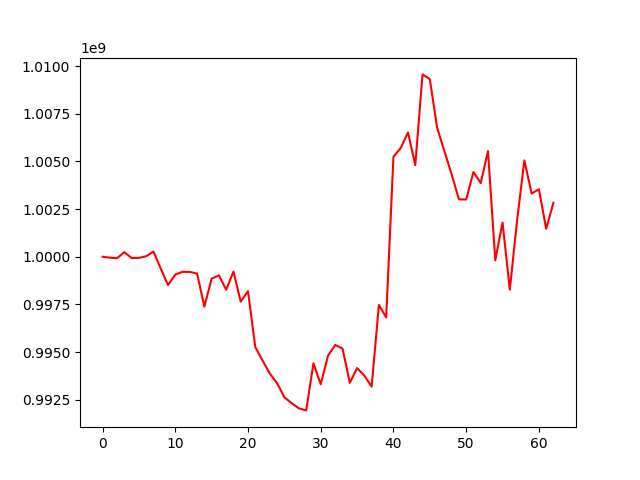

Values plotted in this chart, from the file beside it:
, 0
0, 1000000000
1, 999948948
2, 999922521
3, 1000237856
4, 999929629
5, 999939246
6, 1000023604
7, 1000271564
8, 999377901
9, 998511881
10, 999061578
11, 999207977
12, 999201587
13, 999118014
14, 997380910
15, 998850857
16, 999019280
17, 998265284
18, 999220702
19, 997640014
20, 998197833
21, 995264344
22, 994556195
23, 993869736
24, 993366558
25, 992629033
26, 992318336
27, 992046324
28, 991939643
29, 994409542
30, 993310378
31, 994806889
32, 995374873
33, 995178937
34, 993387020
35, 994159222
36, 993763222
37, 993184052
38, 997474723
39, 996812548
40, 1005244161
41, 1005702265
42, 1006516540
43, 1004800083
44, 1009561419
45, 1009311918
46, 1006771255
47, 1005543348
48, 1004318492
49, 1003010394
50, 1002998227
51, 1004444062
52, 1003861547
53, 1005537953
54, 999812764
55, 1001789564
56, 998274469
57, 1001899276
58, 1005048529
59, 1003312238
... 3 more rows
